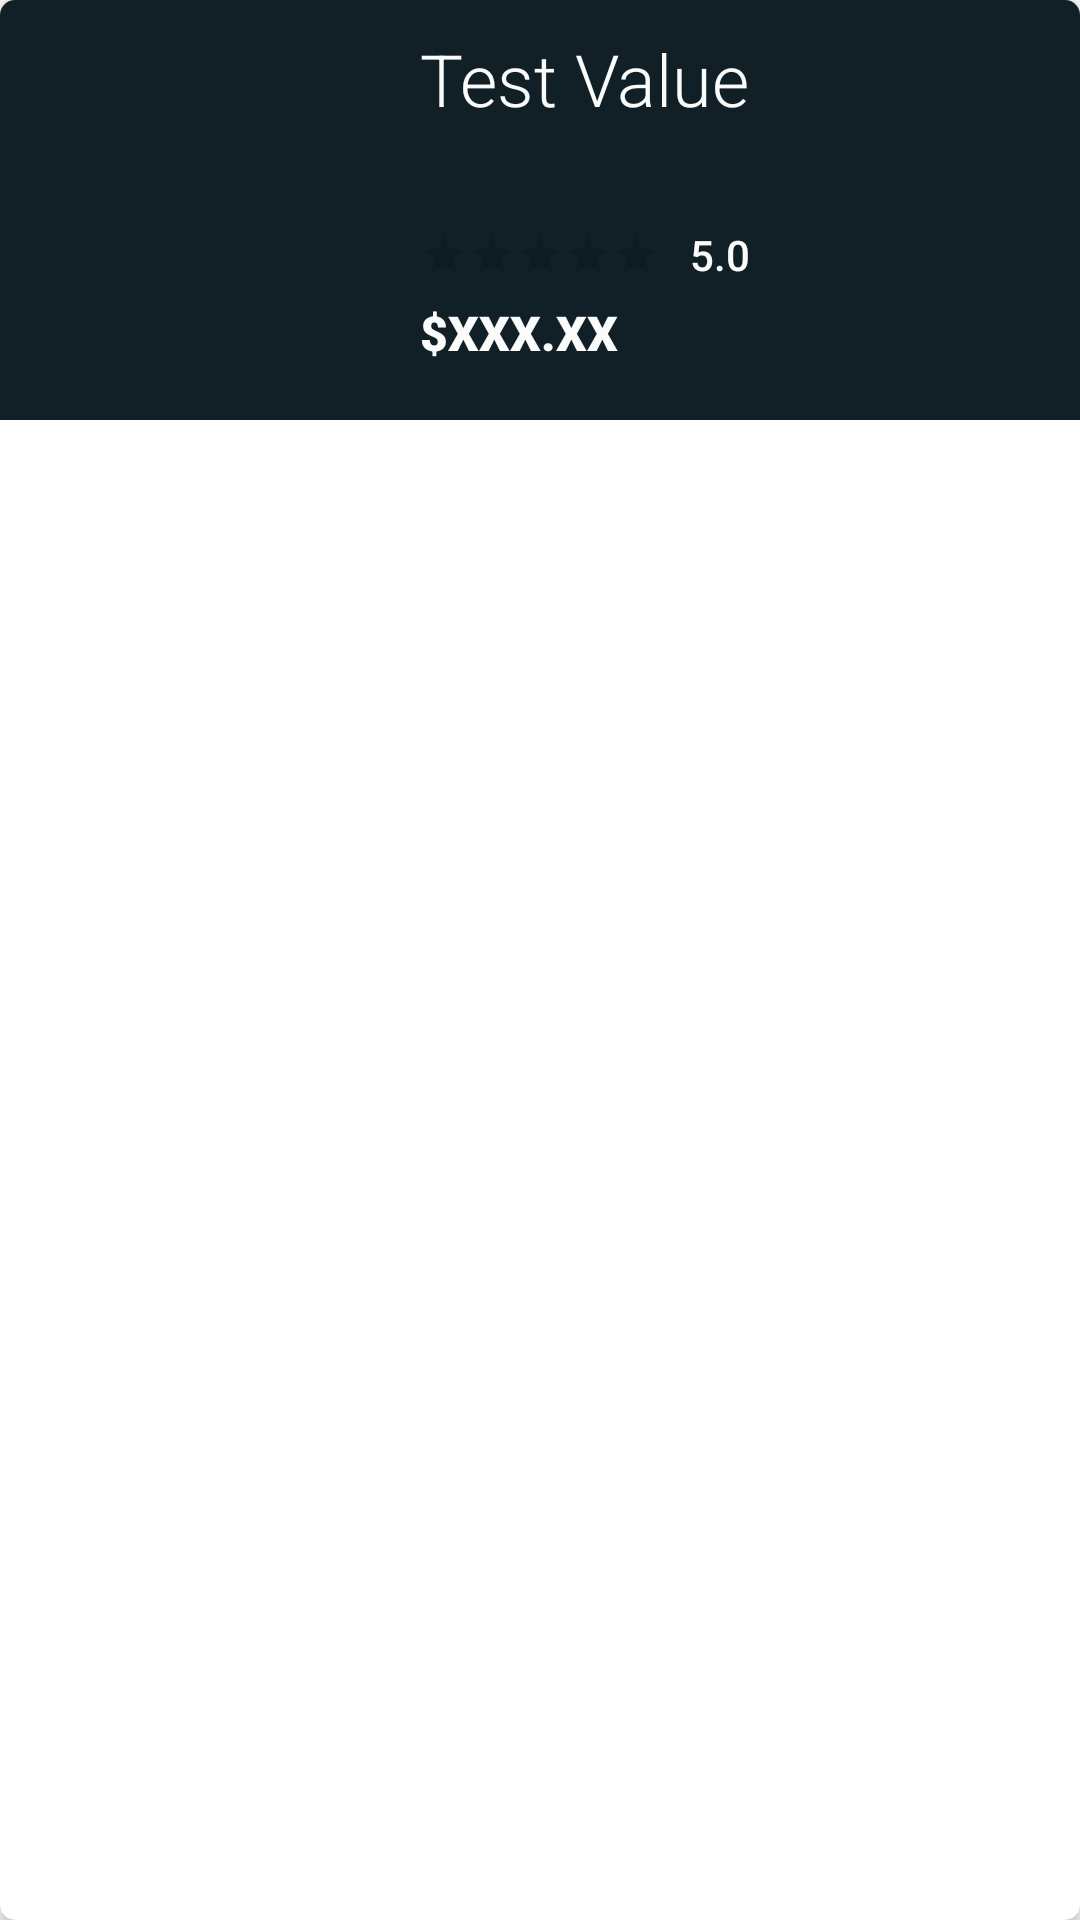

The Android layout XML behind this screen, and the referenced resources:
<!-- AndroidManifest.xml: application theme AppTheme -->
<!-- res/layout/list_activity_row.xml -->
<?xml version="1.0" encoding="utf-8"?>
<androidx.cardview.widget.CardView xmlns:android="http://schemas.android.com/apk/res/android"
    android:layout_width="match_parent"
    android:layout_height="wrap_content"
    android:layout_marginBottom="@dimen/actionBarGapSize"
    xmlns:app="http://schemas.android.com/apk/res-auto"
    app:cardCornerRadius="5sp"
    android:clickable="true"
    android:focusable="true">

    <LinearLayout
        android:layout_width="match_parent"
        android:layout_height="wrap_content"
        android:background="@color/colorForeGround"
        android:orientation="horizontal"
        android:padding="@dimen/actionBarGapSize">

        <ImageView
            android:id="@+id/list_item_image"
            android:layout_width="120sp"
            android:layout_height="120sp"
            android:layout_marginRight="@dimen/actionBarGapSize" />

        <LinearLayout
            android:layout_width="match_parent"
            android:layout_height="match_parent"
            android:orientation="vertical">

            <TextView
                android:id="@+id/list_item_name"
                style="@style/H5_Light"
                android:layout_width="match_parent"
                android:layout_height="0dp"
                android:layout_weight="2"
                android:text="Test Value" />

            <LinearLayout
                android:layout_width="match_parent"
                android:layout_height="0dp"
                android:layout_weight="1"
                android:orientation="horizontal">

                <RatingBar
                    android:id="@+id/list_item_rating"
                    style="?ratingBarStyleSmall"
                    android:layout_width="wrap_content"
                    android:layout_height="wrap_content"
                    android:layout_gravity="center" />

                <TextView
                    android:id="@+id/list_item_ratingNum"
                    style="@style/Body_1"
                    android:layout_width="wrap_content"
                    android:layout_height="wrap_content"
                    android:layout_gravity="center"
                    android:layout_marginHorizontal="@dimen/actionBarGapSize"
                    android:text="5.0" />


            </LinearLayout>

            <TextView
                android:id="@+id/list_item_cost"
                style="@style/Subtitle_1"
                android:layout_width="wrap_content"
                android:layout_height="0dp"
                android:layout_weight="1"
                android:text="$XXX.XX" />

        </LinearLayout>
    </LinearLayout>
</androidx.cardview.widget.CardView>
<!-- resources referenced by this layout -->
<resources>
  <color name="colorForeGround">#112027</color>
  <dimen name="actionBarGapSize">10sp</dimen>
  <style name="Body_1">
          <item name="android:textSize">14sp</item>
          <item name="android:fontFamily">sans-serif-medium</item>
          <item name="android:textColor">@color/colorText</item>
      </style>
  <style name="H5_Light">
          <item name="android:textSize">24sp</item>
          <item name="android:fontFamily">sans-serif-light</item>
          <item name="android:textColor">@color/colorText</item>
      </style>
  <style name="Subtitle_1">
          <item name="android:textSize">16sp</item>
          <item name="android:fontFamily">sans-serif-black</item>
          <item name="android:textColor">@color/colorText</item>
      </style>
  <style name="AppTheme" parent="Theme.AppCompat.Light.NoActionBar">
          
          <item name="colorPrimary">@color/colorBackground</item>
          <item name="colorPrimaryDark">@color/colorForeGround</item>
          <item name="colorAccent">@color/colorAccent</item>
      </style>
  <color name="colorText">#FAFBFB</color>
  <color name="colorBackground">#263238</color>
  <color name="colorAccent">#8EC73F</color>
</resources>
